Run: headless pygame with SDL's dummy video driver; simulated clock (each Clock.tick advances the game by its frame time, no real sleeping); random seed 0; keys injected as events and as key.get_pressed() state; no mouse input.
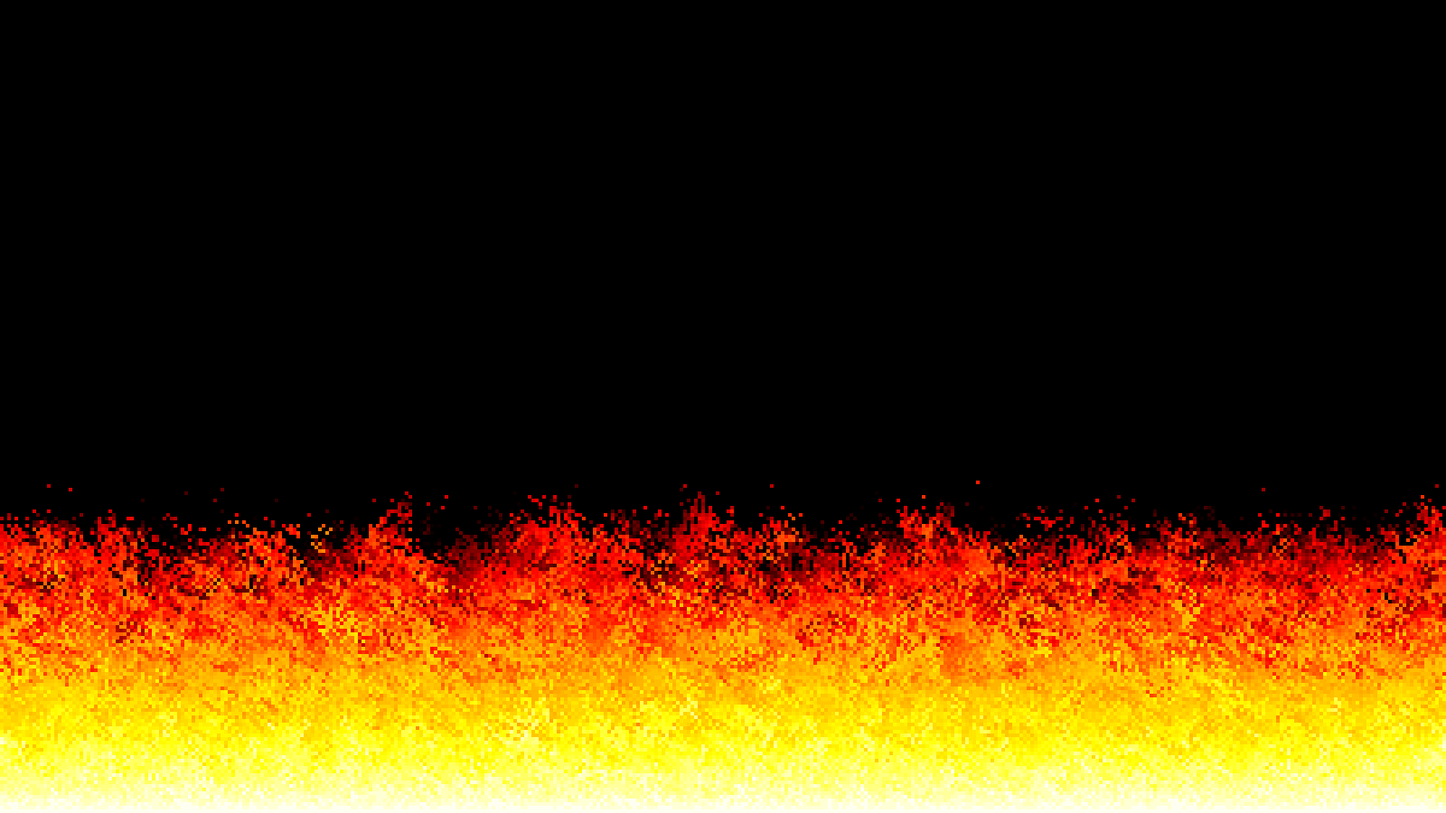
Frame 1 of 4 · flips 1–60 · no input
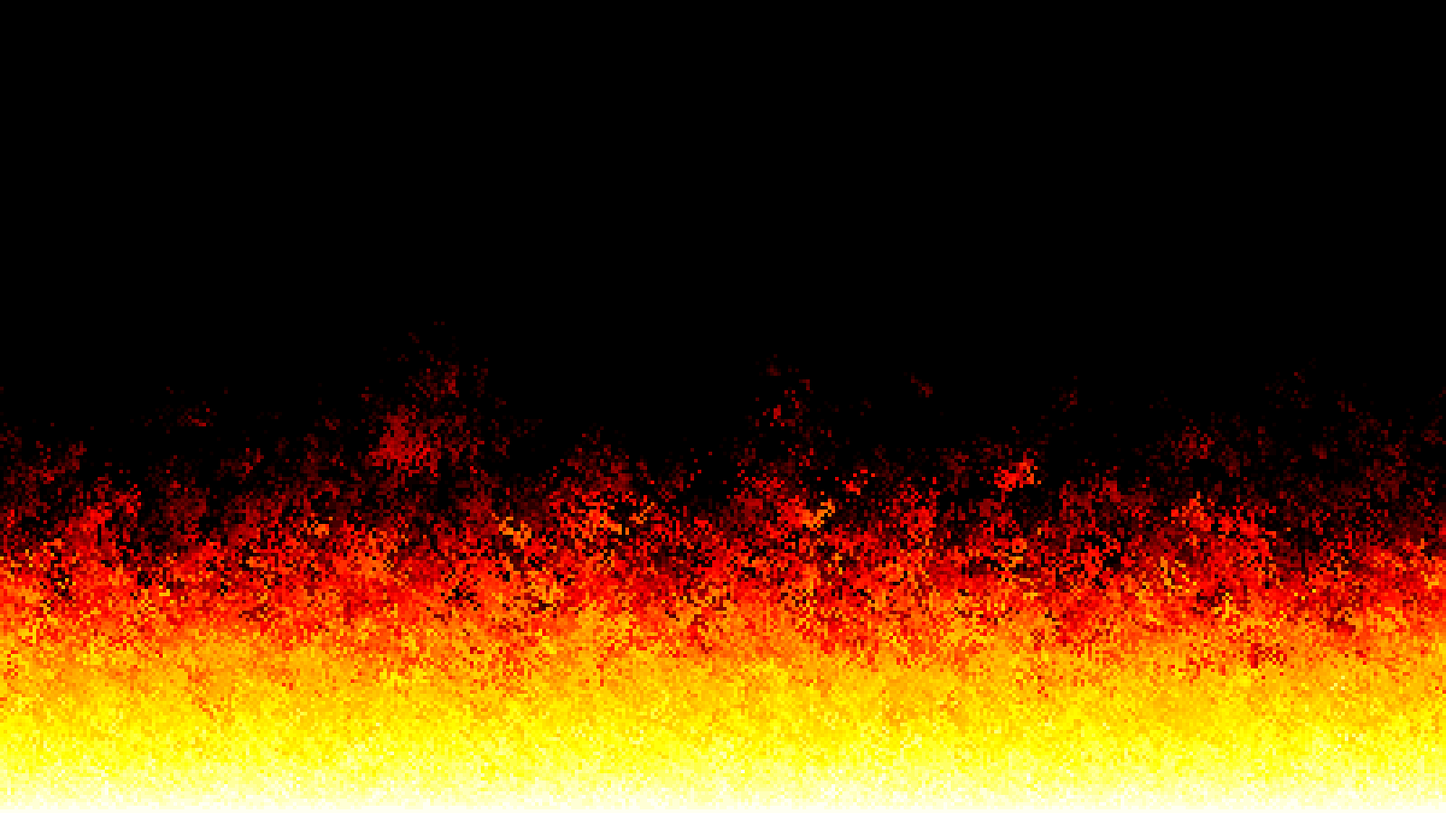
Frame 2 of 4 · flips 61–180 · tapped SPACE, RETURN · held RIGHT (→), D
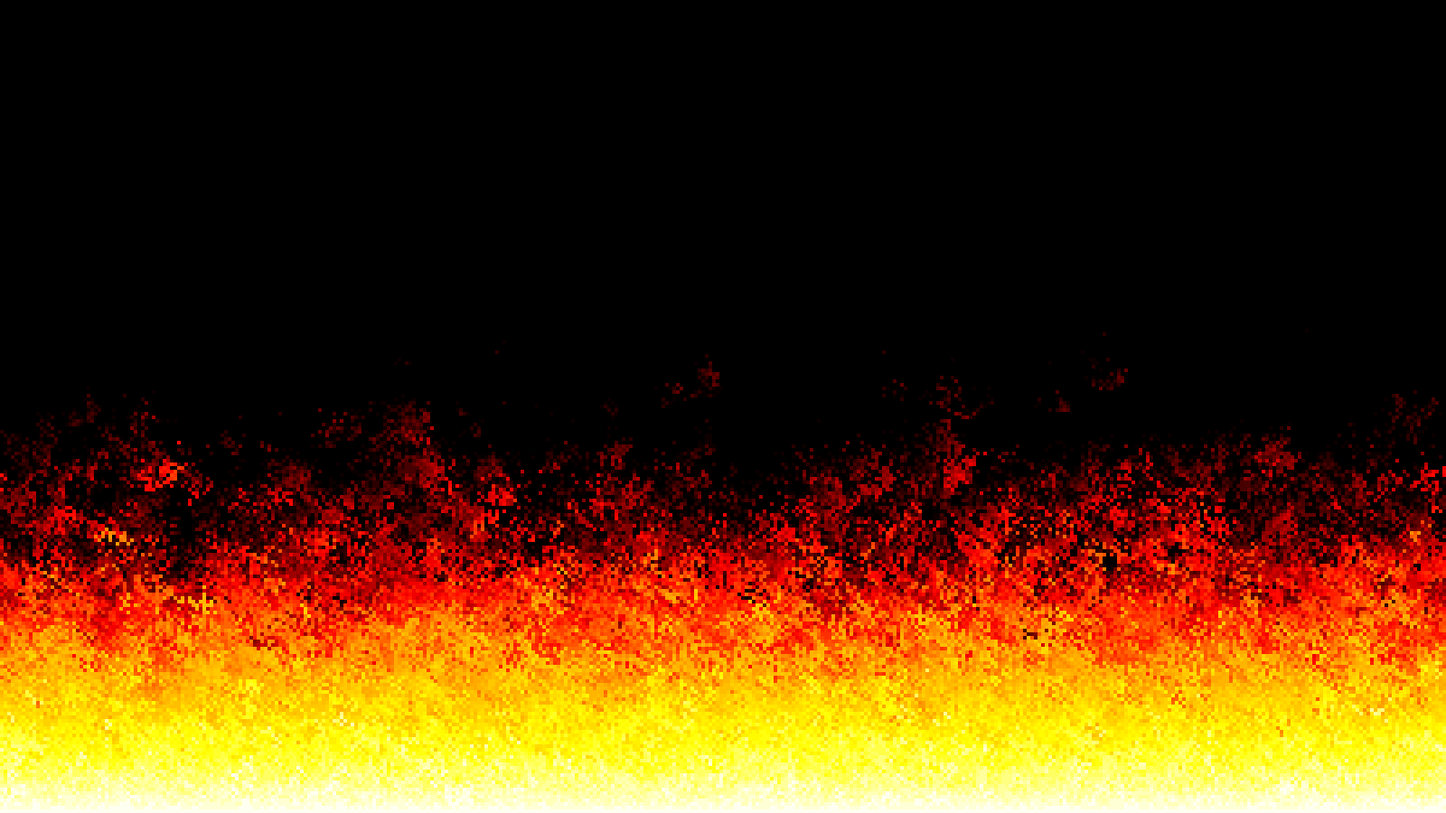
Frame 3 of 4 · flips 181–300 · held DOWN (↓), S
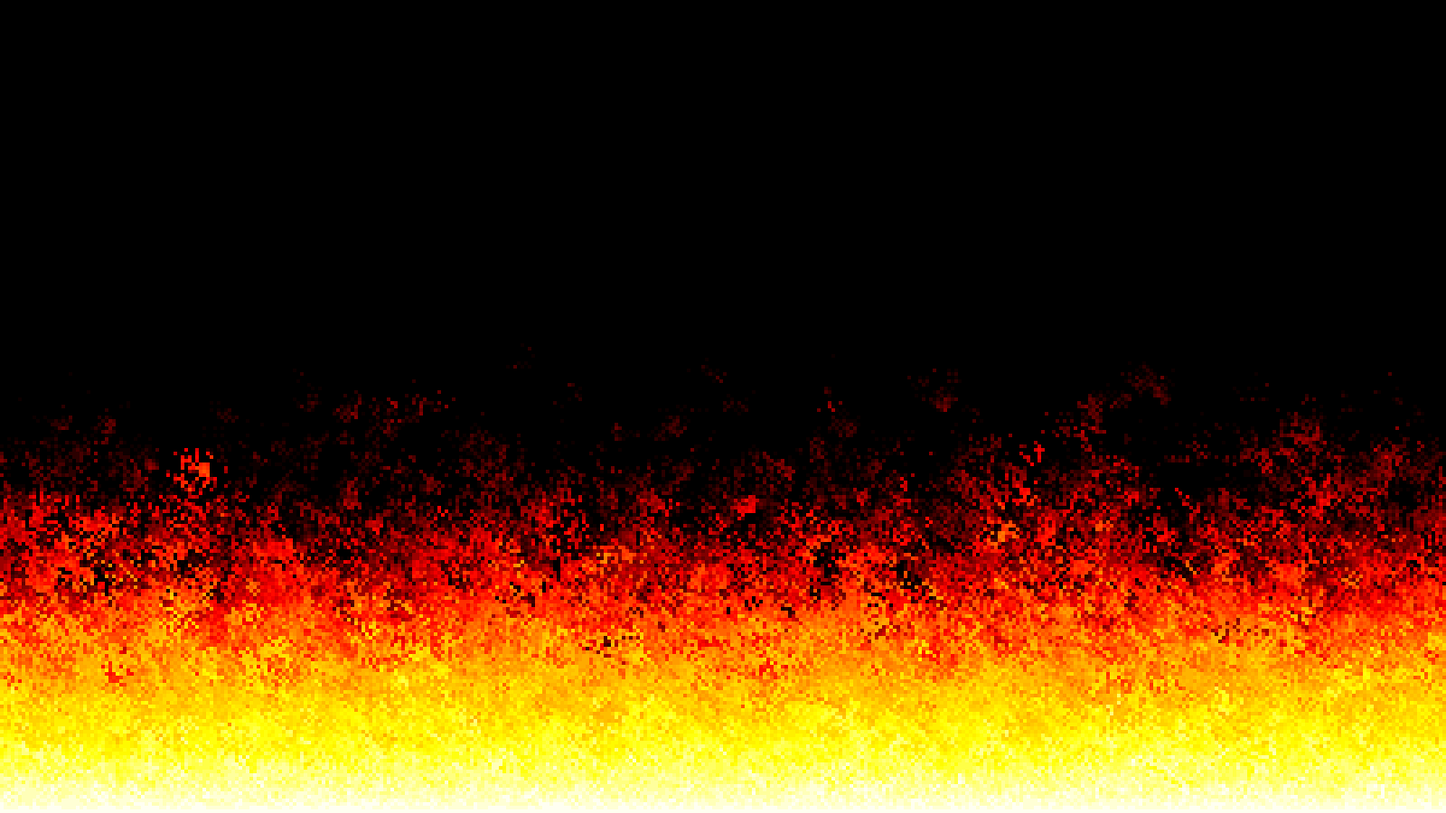
Frame 4 of 4 · flips 301–420 · held LEFT (←), A, UP (↑), W

The pygame program that drew these frames:

import pygame as pg
from pygame import gfxdraw
from random import randint


WIN_SIZE = WIDTH, HEIGHT = 1600, 900
STEPS_BETWEEN_COLORS = 9
COLORS = ['black', 'red', 'orange', 'yellow', 'white']
PIXEL_SIZE = 4

FIRE_WIDTH = WIDTH // PIXEL_SIZE
FIRE_HEIGHT = HEIGHT // PIXEL_SIZE


class DoomFire:
    def __init__(self, app):
        self.app = app
        self.palette = self.get_palette()
        self.fire_array = self.get_fire_array()


    def do_fire(self):
        for x in range(FIRE_WIDTH):
            for y in range(1, FIRE_HEIGHT):
                color_index = self.fire_array[y][x]
                if color_index:
                    rnd = randint(0, 3)
                    self.fire_array[y - 1][(x - rnd + 1) % FIRE_WIDTH] = color_index - rnd % 2
                else:
                    self.fire_array[y - 1][x] = 0

    def draw_fire(self):
        for y, row in enumerate(self.fire_array):
            for x, color_index in enumerate(row):
                if color_index:
                    color = self.palette[color_index]
                    gfxdraw.box(self.app.screen, (x * PIXEL_SIZE, y * PIXEL_SIZE,
                                                  PIXEL_SIZE, PIXEL_SIZE), color)

    def get_fire_array(self):
        fire_array = [[0 for i in range(FIRE_WIDTH)] for j in range(FIRE_HEIGHT)]
        for i in range(FIRE_WIDTH):
            fire_array[FIRE_HEIGHT - 1][i] = len(self.palette) - 1
        return fire_array

    def draw_palette(self):
        size = 90
        for i, color in enumerate(self.palette):
            pg.draw.rect(self.app.screen, color, (i * size, HEIGHT // 2, size - 5, size - 5))

    @staticmethod
    def get_palette():
        palette = [(0, 0, 0)]
        for i, color in enumerate(COLORS[:-1]):
            c1, c2 = color, COLORS[i + 1]
            for step in range(STEPS_BETWEEN_COLORS):
                c = pg.Color(c1).lerp(c2, (step + 0.5) / STEPS_BETWEEN_COLORS)
                palette.append(c)
        return palette

    def update(self):
        self.do_fire()

    def draw(self):
        # self.draw_palette()
        self.draw_fire()


class App:
    def __init__(self):
        self.screen = pg.display.set_mode(size=WIN_SIZE)
        self.clock = pg.time.Clock()
        self.doom_fire = DoomFire(self)

    def update(self):
        self.doom_fire.update()
        self.clock.tick()
        pg.display.set_caption(f'{self.clock.get_fps() :.1f}')

    def draw(self):
        self.screen.fill('black')
        self.doom_fire.draw()
        pg.display.flip()

    def run(self):
        while True:
            for event in pg.event.get():
                if event.type == pg.QUIT:
                    pg.quit()
                    exit()
            self.update()
            self.draw()


if __name__ == '__main__':
    app = App()
    app.run()
